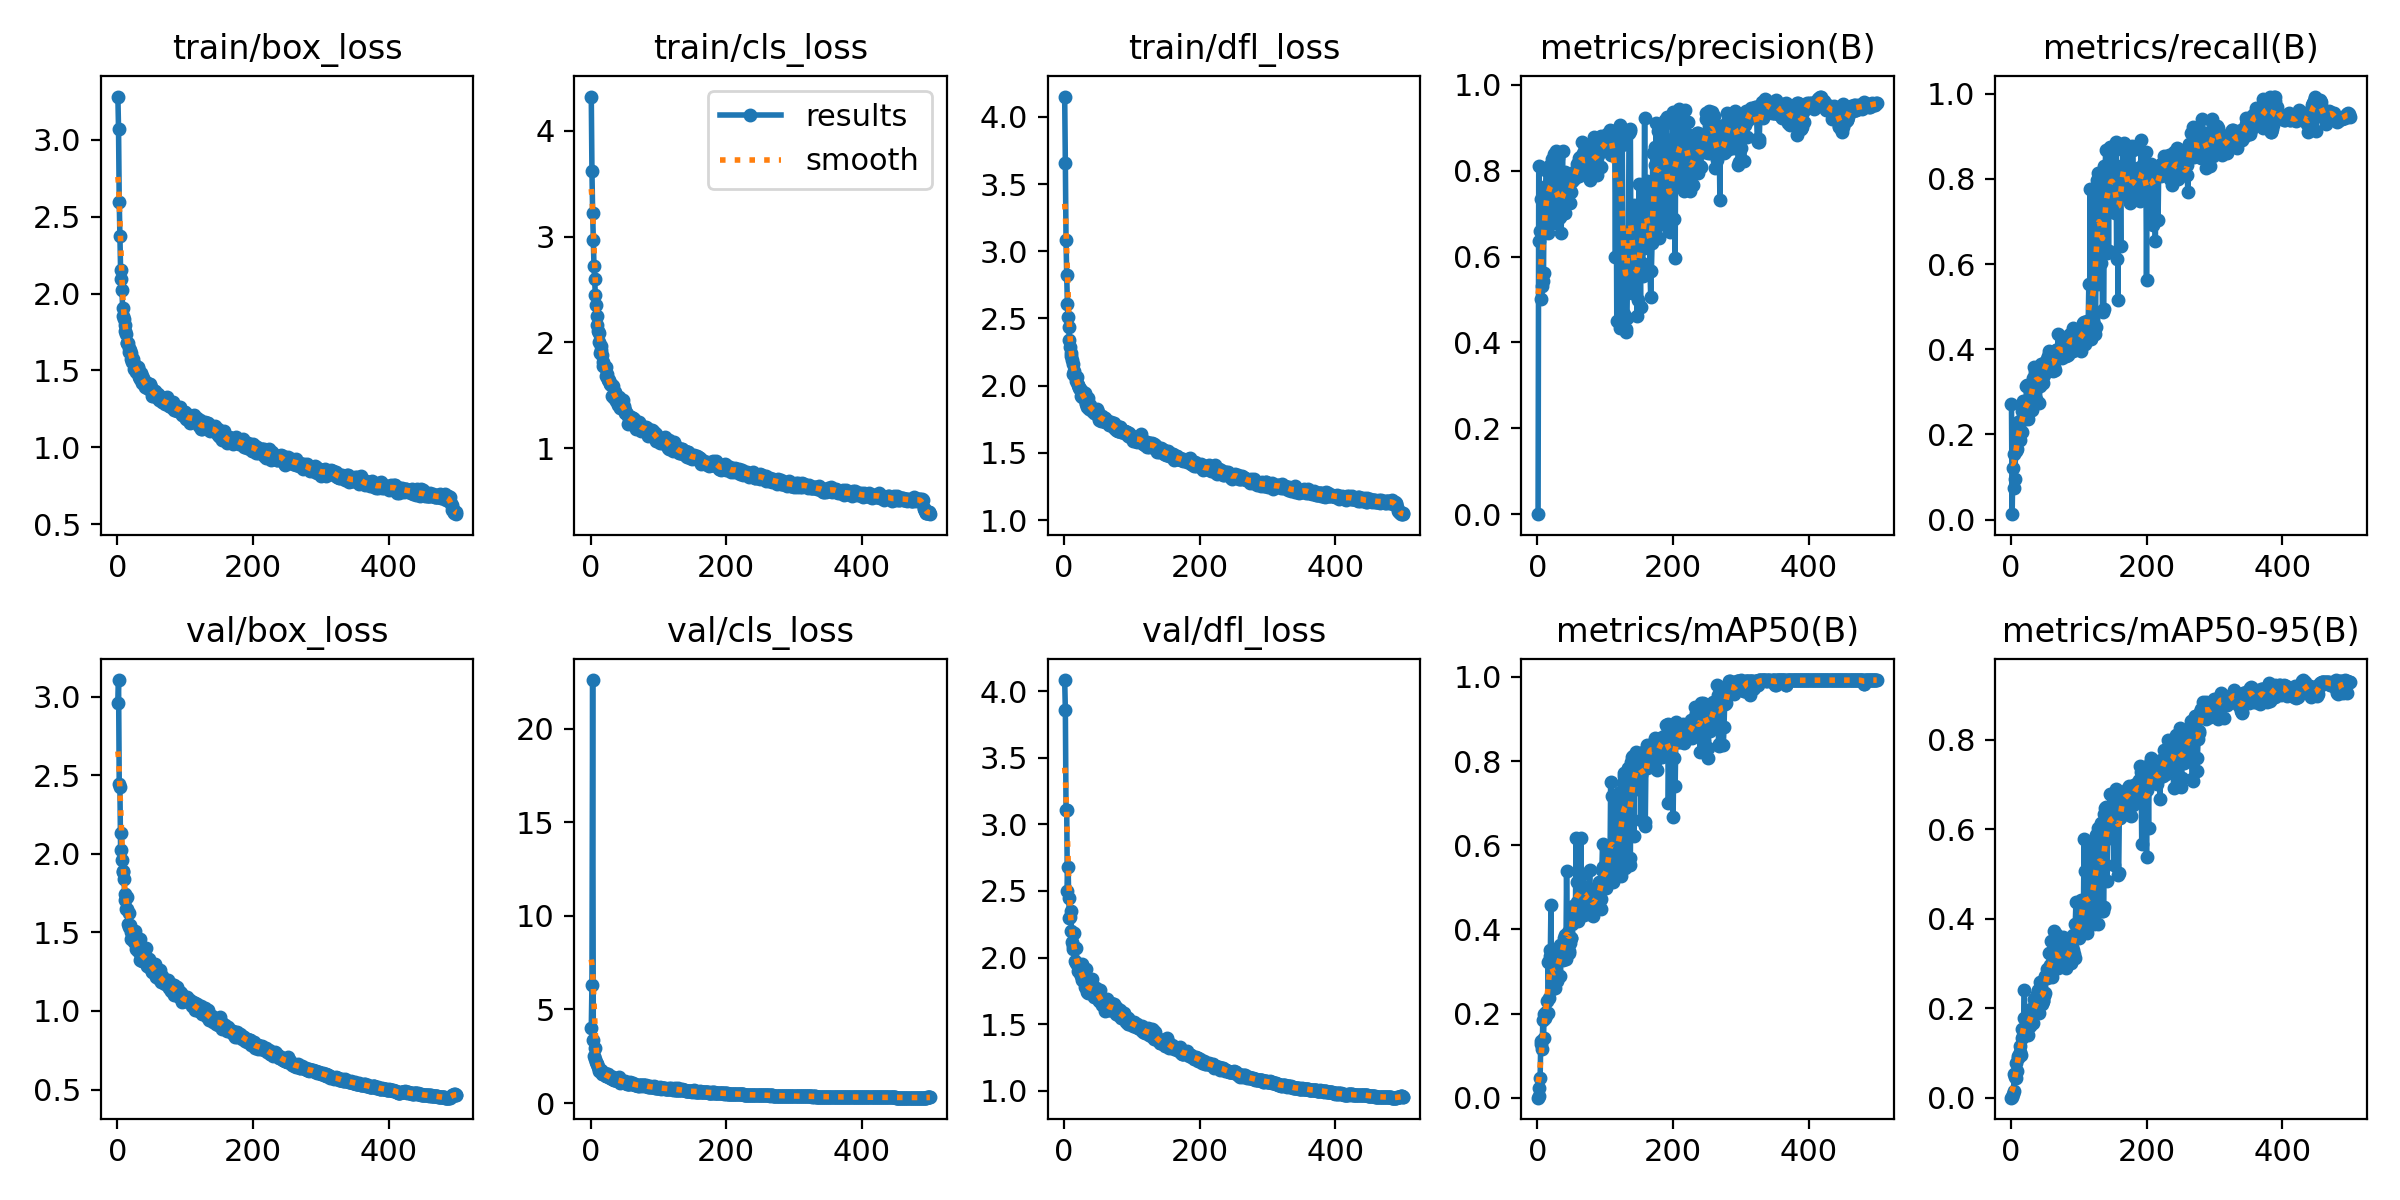

The table this chart was drawn from, first rows:
epoch, time, train/box_loss, train/cls_loss, train/dfl_loss, metrics/precision(B), metrics/recall(B), metrics/mAP50(B), metrics/mAP50-95(B), val/box_loss, val/cls_loss, val/dfl_loss, lr/pg0, lr/pg1, lr/pg2
1, 16.05, 3.28, 4.325, 4.152, 0.00043, 0.271, 0.00027, 7e-05, 2.959, 4.022, 4.082, 0.0003643, 0.0003643, 0.0003643
2, 25.34, 3.066, 3.617, 3.659, 0.8113, 0.01284, 0.00407, 0.00105, 3.106, 6.284, 3.861, 0.0007331, 0.0007331, 0.0007331
3, 34.24, 2.597, 3.224, 3.081, 0.6354, 0.1206, 0.02295, 0.00836, 2.447, 22.59, 3.107, 0.001101, 0.001101, 0.001101
4, 43.17, 2.372, 2.972, 2.821, 0.6584, 0.0737, 0.04596, 0.01489, 2.425, 3.379, 3.106, 0.001104, 0.001104, 0.001104
5, 52.14, 2.156, 2.719, 2.609, 0.7347, 0.1531, 0.1359, 0.05295, 2.024, 2.53, 2.496, 0.001102, 0.001102, 0.001102
6, 61.02, 2.094, 2.595, 2.514, 0.5005, 0.0951, 0.1286, 0.04722, 2.132, 2.916, 2.683, 0.0011, 0.0011, 0.0011
7, 69.78, 2.026, 2.445, 2.435, 0.5312, 0.1614, 0.1161, 0.04446, 1.959, 2.327, 2.45, 0.001098, 0.001098, 0.001098
8, 78.61, 1.906, 2.357, 2.341, 0.5419, 0.2075, 0.1839, 0.07785, 1.891, 2.167, 2.299, 0.001096, 0.001096, 0.001096
9, 87.3, 1.851, 2.252, 2.288, 0.5619, 0.1649, 0.1424, 0.0607, 1.887, 2.063, 2.305, 0.001093, 0.001093, 0.001093
10, 96.01, 1.836, 2.161, 2.239, 0.7583, 0.2288, 0.1998, 0.08953, 1.84, 2.099, 2.348, 0.001091, 0.001091, 0.001091
11, 105.4, 1.798, 2.109, 2.219, 0.7037, 0.2116, 0.1903, 0.09297, 1.746, 1.945, 2.203, 0.001089, 0.001089, 0.001089
12, 114.1, 1.755, 2.089, 2.19, 0.7633, 0.1908, 0.1967, 0.09538, 1.709, 1.815, 2.121, 0.001087, 0.001087, 0.001087
13, 122.8, 1.738, 2.004, 2.159, 0.8008, 0.1862, 0.203, 0.1015, 1.648, 1.724, 2.087, 0.001085, 0.001085, 0.001085
14, 131.7, 1.676, 1.903, 2.089, 0.7985, 0.2115, 0.2302, 0.1165, 1.648, 1.737, 2.061, 0.001082, 0.001082, 0.001082
15, 140.4, 1.676, 1.962, 2.107, 0.655, 0.2328, 0.202, 0.0959, 1.724, 1.766, 2.187, 0.00108, 0.00108, 0.00108
16, 149.1, 1.676, 1.928, 2.073, 0.6781, 0.2548, 0.3226, 0.153, 1.556, 1.692, 1.975, 0.001078, 0.001078, 0.001078
17, 158, 1.647, 1.879, 2.067, 0.8111, 0.2053, 0.238, 0.1333, 1.535, 1.563, 1.961, 0.001076, 0.001076, 0.001076
18, 166.9, 1.62, 1.78, 2.034, 0.7605, 0.2779, 0.351, 0.1389, 1.622, 1.613, 2.073, 0.001074, 0.001074, 0.001074
19, 175.9, 1.633, 1.818, 2.062, 0.7498, 0.2634, 0.3375, 0.179, 1.547, 1.569, 1.955, 0.001071, 0.001071, 0.001071
20, 184.8, 1.615, 1.776, 2.001, 0.7827, 0.2444, 0.4571, 0.2417, 1.501, 1.53, 1.938, 0.001069, 0.001069, 0.001069
21, 193.7, 1.577, 1.763, 2.004, 0.8273, 0.2366, 0.2583, 0.1431, 1.46, 1.601, 1.9, 0.001067, 0.001067, 0.001067
22, 202.4, 1.557, 1.768, 1.983, 0.81, 0.2475, 0.2651, 0.1462, 1.511, 1.443, 1.939, 0.001065, 0.001065, 0.001065
23, 211.2, 1.574, 1.681, 1.975, 0.6831, 0.3145, 0.2767, 0.1619, 1.489, 1.468, 1.912, 0.001063, 0.001063, 0.001063
24, 220.2, 1.558, 1.701, 1.977, 0.6782, 0.3158, 0.3114, 0.1751, 1.474, 1.452, 1.885, 0.00106, 0.00106, 0.00106
25, 229.2, 1.509, 1.648, 1.926, 0.8374, 0.2352, 0.297, 0.172, 1.44, 1.443, 1.861, 0.001058, 0.001058, 0.001058
26, 237.9, 1.538, 1.655, 1.96, 0.7274, 0.2678, 0.2606, 0.1409, 1.506, 1.557, 1.951, 0.001056, 0.001056, 0.001056
27, 246.8, 1.51, 1.646, 1.917, 0.846, 0.2532, 0.3096, 0.1687, 1.397, 1.381, 1.829, 0.001054, 0.001054, 0.001054
28, 255.5, 1.492, 1.616, 1.927, 0.6936, 0.2822, 0.303, 0.179, 1.438, 1.436, 1.903, 0.001052, 0.001052, 0.001052
29, 264.1, 1.509, 1.602, 1.928, 0.6867, 0.2837, 0.277, 0.1609, 1.406, 1.363, 1.825, 0.001049, 0.001049, 0.001049
30, 272.8, 1.517, 1.595, 1.913, 0.7853, 0.3191, 0.3349, 0.1986, 1.404, 1.326, 1.846, 0.001047, 0.001047, 0.001047
31, 281.7, 1.524, 1.598, 1.943, 0.8286, 0.2582, 0.3395, 0.1891, 1.381, 1.348, 1.779, 0.001045, 0.001045, 0.001045
32, 290.3, 1.456, 1.493, 1.872, 0.6901, 0.3332, 0.345, 0.1998, 1.391, 1.274, 1.769, 0.001043, 0.001043, 0.001043
33, 299, 1.462, 1.583, 1.86, 0.6945, 0.2872, 0.2884, 0.166, 1.455, 1.399, 1.917, 0.001041, 0.001041, 0.001041
34, 307.9, 1.448, 1.472, 1.842, 0.6922, 0.3573, 0.362, 0.2198, 1.327, 1.211, 1.741, 0.001038, 0.001038, 0.001038
35, 316.6, 1.486, 1.48, 1.905, 0.6544, 0.3457, 0.3359, 0.2031, 1.336, 1.234, 1.75, 0.001036, 0.001036, 0.001036
36, 325.3, 1.461, 1.534, 1.875, 0.7416, 0.3398, 0.3519, 0.2149, 1.319, 1.213, 1.738, 0.001034, 0.001034, 0.001034
37, 334.1, 1.419, 1.444, 1.826, 0.8463, 0.283, 0.3303, 0.1892, 1.407, 1.28, 1.82, 0.001032, 0.001032, 0.001032
38, 343, 1.45, 1.482, 1.844, 0.7142, 0.3472, 0.3265, 0.1973, 1.343, 1.256, 1.753, 0.00103, 0.00103, 0.00103
39, 351.7, 1.431, 1.469, 1.858, 0.7309, 0.3355, 0.3788, 0.233, 1.345, 1.249, 1.781, 0.001027, 0.001027, 0.001027
40, 360.5, 1.411, 1.452, 1.83, 0.7976, 0.3378, 0.3859, 0.2402, 1.319, 1.155, 1.737, 0.001025, 0.001025, 0.001025
41, 369.3, 1.395, 1.41, 1.809, 0.7013, 0.3543, 0.3776, 0.2228, 1.313, 1.165, 1.754, 0.001023, 0.001023, 0.001023
42, 378, 1.424, 1.48, 1.822, 0.7783, 0.2728, 0.3303, 0.1892, 1.403, 1.402, 1.84, 0.001021, 0.001021, 0.001021
43, 386.7, 1.408, 1.4, 1.817, 0.7601, 0.3146, 0.5389, 0.259, 1.323, 1.232, 1.764, 0.001019, 0.001019, 0.001019
44, 395.4, 1.386, 1.381, 1.8, 0.7291, 0.3643, 0.3724, 0.2321, 1.284, 1.089, 1.707, 0.001016, 0.001016, 0.001016
45, 404.3, 1.398, 1.413, 1.817, 0.7421, 0.363, 0.3946, 0.25, 1.285, 1.122, 1.744, 0.001014, 0.001014, 0.001014
46, 413, 1.402, 1.386, 1.817, 0.7482, 0.3296, 0.3495, 0.2104, 1.334, 1.192, 1.771, 0.001012, 0.001012, 0.001012
47, 421.8, 1.41, 1.396, 1.8, 0.7573, 0.3211, 0.3443, 0.2164, 1.334, 1.183, 1.774, 0.00101, 0.00101, 0.00101
48, 430.5, 1.413, 1.458, 1.823, 0.7239, 0.3585, 0.3683, 0.2157, 1.303, 1.154, 1.753, 0.001008, 0.001008, 0.001008
49, 439.3, 1.373, 1.394, 1.78, 0.7728, 0.3384, 0.3788, 0.2271, 1.271, 1.125, 1.749, 0.001005, 0.001005, 0.001005
50, 448, 1.396, 1.363, 1.802, 0.7495, 0.3576, 0.3796, 0.2351, 1.296, 1.174, 1.722, 0.001003, 0.001003, 0.001003
51, 456.7, 1.337, 1.332, 1.742, 0.7768, 0.3711, 0.4138, 0.2714, 1.254, 1.086, 1.678, 0.001001, 0.001001, 0.001001
52, 465.7, 1.366, 1.328, 1.767, 0.7808, 0.3522, 0.441, 0.2713, 1.251, 1.091, 1.682, 0.0009988, 0.0009988, 0.0009988
53, 474.3, 1.337, 1.322, 1.765, 0.777, 0.3635, 0.4565, 0.2875, 1.298, 1.039, 1.755, 0.0009966, 0.0009966, 0.0009966
54, 483.1, 1.366, 1.32, 1.762, 0.7823, 0.3779, 0.426, 0.2675, 1.264, 1.071, 1.664, 0.0009944, 0.0009944, 0.0009944
55, 491.9, 1.332, 1.225, 1.74, 0.7816, 0.3835, 0.4521, 0.2703, 1.298, 1.041, 1.702, 0.0009922, 0.0009922, 0.0009922
56, 500.9, 1.365, 1.298, 1.776, 0.7991, 0.395, 0.4315, 0.2795, 1.244, 1.013, 1.644, 0.00099, 0.00099, 0.00099
57, 509.6, 1.342, 1.271, 1.734, 0.7985, 0.3815, 0.618, 0.3228, 1.219, 1.019, 1.644, 0.0009878, 0.0009878, 0.0009878
58, 518.5, 1.331, 1.298, 1.754, 0.8047, 0.3664, 0.4662, 0.2975, 1.241, 1.105, 1.652, 0.0009856, 0.0009856, 0.0009856
59, 527.6, 1.34, 1.268, 1.758, 0.8156, 0.3744, 0.5136, 0.3495, 1.228, 1.05, 1.672, 0.0009834, 0.0009834, 0.0009834
60, 536.5, 1.348, 1.29, 1.761, 0.8185, 0.3514, 0.4208, 0.2702, 1.227, 1.059, 1.666, 0.0009812, 0.0009812, 0.0009812
... 440 more rows
